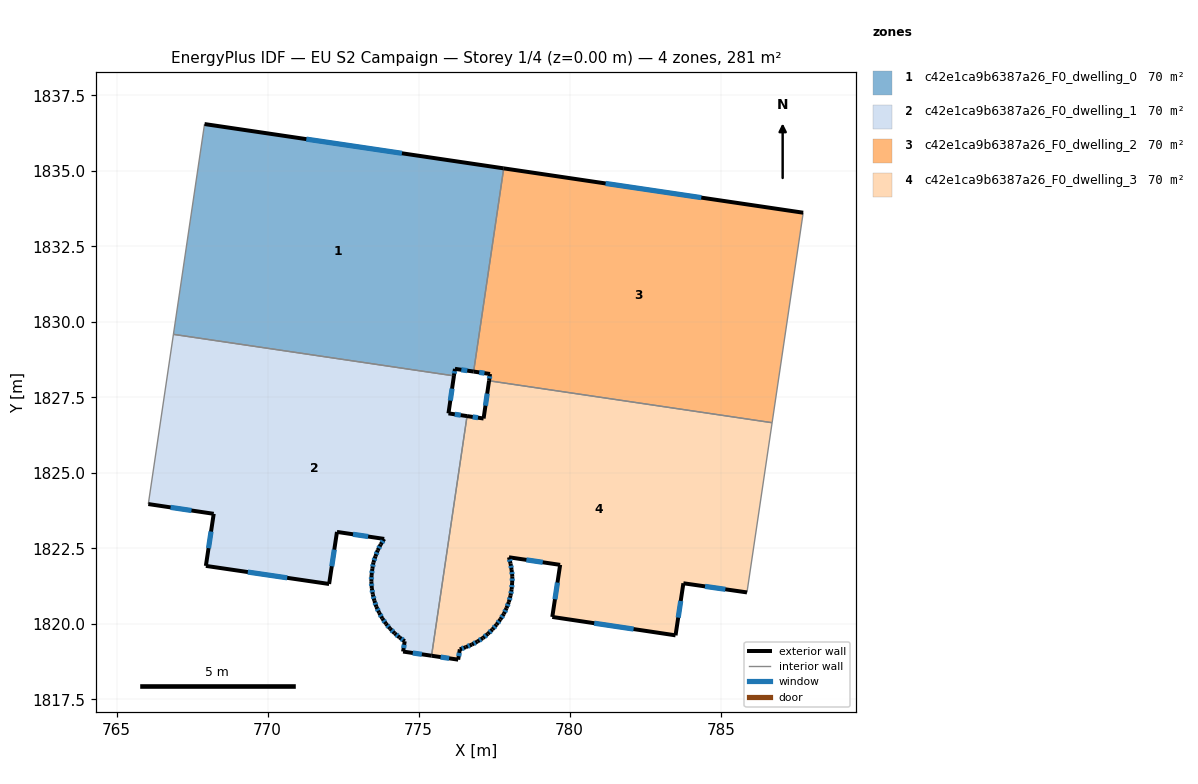
=== STOREY PLAN SPEC (per zone: floor XY polygon, exterior-wall plan segments, windows/doors) ===
zone 1: c42e1ca9b6387a26_F0_dwelling_0  (70.3 m²)
  floor: (777.82, 1835.08) (776.82, 1828.35) (776.20, 1828.44) (776.17, 1828.21) (766.88, 1829.58) (767.91, 1836.55)
  exterior wall: (776.20, 1828.44) – (776.82, 1828.35)  [0.6 m]
    window: (776.41, 1828.41) – (776.61, 1828.38)  [0.2 m²]
  exterior wall: (776.17, 1828.21) – (776.20, 1828.44)  [0.2 m]
    window: (776.18, 1828.29) – (776.19, 1828.36)  [0.1 m²]
  exterior wall: (777.82, 1835.08) – (767.91, 1836.55)  [10.0 m]
    window: (774.45, 1835.58) – (771.28, 1836.05)  [3.1 m²]
  interior walls: 3
zone 2: c42e1ca9b6387a26_F0_dwelling_1  (70.3 m²)
  floor: (776.17, 1828.21) (775.99, 1826.97) (776.60, 1826.88) (775.43, 1818.95) (774.49, 1819.08) (774.54, 1819.42) (774.37, 1819.55) (774.20, 1819.69) (774.05, 1819.85) (773.92, 1820.00) (773.80, 1820.18) (773.69, 1820.37) (773.60, 1820.57) (773.54, 1820.77) (773.48, 1820.98) (773.45, 1821.19) (773.44, 1821.41) (773.44, 1821.62) (773.47, 1821.83) (773.50, 1822.04) (773.57, 1822.24) (773.65, 1822.44) (773.74, 1822.63) (773.86, 1822.81) (772.30, 1823.04) (772.04, 1821.32) (767.96, 1821.92) (768.22, 1823.64) (766.05, 1823.97) (766.88, 1829.58)
  exterior wall: (774.05, 1819.85) – (774.20, 1819.69)  [0.2 m]
    window: (774.10, 1819.79) – (774.15, 1819.74)  [0.1 m²]
  exterior wall: (773.92, 1820.00) – (774.05, 1819.85)  [0.2 m]
    window: (773.96, 1819.95) – (774.01, 1819.90)  [0.1 m²]
  exterior wall: (773.80, 1820.18) – (773.92, 1820.00)  [0.2 m]
    window: (773.84, 1820.12) – (773.88, 1820.06)  [0.1 m²]
  exterior wall: (773.69, 1820.37) – (773.80, 1820.18)  [0.2 m]
    window: (773.73, 1820.31) – (773.76, 1820.25)  [0.1 m²]
  exterior wall: (773.60, 1820.57) – (773.69, 1820.37)  [0.2 m]
    window: (773.63, 1820.50) – (773.66, 1820.44)  [0.1 m²]
  exterior wall: (773.54, 1820.77) – (773.60, 1820.57)  [0.2 m]
    window: (773.56, 1820.70) – (773.58, 1820.64)  [0.1 m²]
  exterior wall: (773.48, 1820.98) – (773.54, 1820.77)  [0.2 m]
    window: (773.50, 1820.90) – (773.52, 1820.84)  [0.1 m²]
  exterior wall: (773.45, 1821.19) – (773.48, 1820.98)  [0.2 m]
    window: (773.46, 1821.11) – (773.47, 1821.05)  [0.1 m²]
  exterior wall: (773.44, 1821.41) – (773.45, 1821.19)  [0.2 m]
    window: (773.44, 1821.33) – (773.44, 1821.26)  [0.1 m²]
  exterior wall: (773.44, 1821.62) – (773.44, 1821.41)  [0.2 m]
    window: (773.44, 1821.54) – (773.44, 1821.48)  [0.1 m²]
  exterior wall: (773.47, 1821.83) – (773.44, 1821.62)  [0.2 m]
    window: (773.46, 1821.75) – (773.45, 1821.69)  [0.1 m²]
  exterior wall: (773.50, 1822.04) – (773.47, 1821.83)  [0.2 m]
    window: (773.49, 1821.97) – (773.48, 1821.90)  [0.1 m²]
  exterior wall: (773.57, 1822.24) – (773.50, 1822.04)  [0.2 m]
    window: (773.55, 1822.17) – (773.53, 1822.11)  [0.1 m²]
  exterior wall: (773.65, 1822.44) – (773.57, 1822.24)  [0.2 m]
    window: (773.62, 1822.37) – (773.60, 1822.31)  [0.1 m²]
  exterior wall: (773.74, 1822.63) – (773.65, 1822.44)  [0.2 m]
    window: (773.71, 1822.57) – (773.68, 1822.50)  [0.1 m²]
  exterior wall: (773.86, 1822.81) – (773.74, 1822.63)  [0.2 m]
    window: (773.82, 1822.75) – (773.78, 1822.69)  [0.1 m²]
  exterior wall: (772.30, 1823.04) – (773.86, 1822.81)  [1.6 m]
    window: (772.83, 1822.97) – (773.33, 1822.89)  [0.5 m²]
  exterior wall: (772.04, 1821.32) – (772.30, 1823.04)  [1.7 m]
    window: (772.13, 1821.91) – (772.21, 1822.46)  [0.5 m²]
  exterior wall: (767.96, 1821.92) – (772.04, 1821.32)  [4.1 m]
    window: (769.35, 1821.72) – (770.65, 1821.52)  [1.3 m²]
  exterior wall: (768.22, 1823.64) – (767.96, 1821.92)  [1.7 m]
    window: (768.13, 1823.06) – (768.05, 1822.51)  [0.5 m²]
  exterior wall: (766.05, 1823.97) – (768.22, 1823.64)  [2.2 m]
    window: (766.79, 1823.86) – (767.48, 1823.75)  [0.7 m²]
  exterior wall: (775.99, 1826.97) – (776.17, 1828.21)  [1.3 m]
    window: (776.05, 1827.39) – (776.11, 1827.79)  [0.4 m²]
  exterior wall: (776.60, 1826.88) – (775.99, 1826.97)  [0.6 m]
    window: (776.39, 1826.91) – (776.20, 1826.94)  [0.2 m²]
  exterior wall: (774.49, 1819.08) – (775.43, 1818.95)  [1.0 m]
    window: (774.81, 1819.04) – (775.11, 1818.99)  [0.3 m²]
  exterior wall: (774.54, 1819.42) – (774.49, 1819.08)  [0.3 m]
    window: (774.52, 1819.31) – (774.50, 1819.20)  [0.1 m²]
  exterior wall: (774.37, 1819.55) – (774.54, 1819.42)  [0.2 m]
    window: (774.43, 1819.51) – (774.48, 1819.47)  [0.1 m²]
  exterior wall: (774.20, 1819.69) – (774.37, 1819.55)  [0.2 m]
    window: (774.26, 1819.64) – (774.31, 1819.60)  [0.1 m²]
  interior walls: 3
zone 3: c42e1ca9b6387a26_F0_dwelling_2  (70.3 m²)
  floor: (787.73, 1833.61) (786.70, 1826.66) (777.33, 1828.05) (777.36, 1828.27) (776.82, 1828.35) (777.82, 1835.08)
  exterior wall: (787.73, 1833.61) – (777.82, 1835.08)  [10.0 m]
    window: (784.36, 1834.11) – (781.19, 1834.58)  [3.1 m²]
  exterior wall: (777.36, 1828.27) – (777.33, 1828.05)  [0.2 m]
    window: (777.35, 1828.20) – (777.34, 1828.12)  [0.1 m²]
  exterior wall: (776.82, 1828.35) – (777.36, 1828.27)  [0.5 m]
    window: (777.01, 1828.33) – (777.18, 1828.30)  [0.2 m²]
  interior walls: 3
zone 4: c42e1ca9b6387a26_F0_dwelling_3  (70.3 m²)
  floor: (786.70, 1826.66) (785.87, 1821.04) (783.77, 1821.34) (783.51, 1819.62) (779.43, 1820.23) (779.69, 1821.95) (777.99, 1822.21) (778.04, 1822.00) (778.08, 1821.79) (778.10, 1821.58) (778.10, 1821.36) (778.08, 1821.15) (778.04, 1820.94) (777.99, 1820.72) (777.91, 1820.52) (777.82, 1820.33) (777.71, 1820.15) (777.58, 1819.98) (777.44, 1819.82) (777.30, 1819.67) (777.13, 1819.53) (776.95, 1819.42) (776.76, 1819.31) (776.56, 1819.23) (776.36, 1819.16) (776.31, 1818.82) (775.43, 1818.95) (776.60, 1826.88) (777.15, 1826.80) (777.33, 1828.05)
  exterior wall: (778.08, 1821.79) – (778.04, 1822.00)  [0.2 m]
    window: (778.07, 1821.86) – (778.06, 1821.92)  [0.1 m²]
  exterior wall: (778.10, 1821.58) – (778.08, 1821.79)  [0.2 m]
    window: (778.09, 1821.65) – (778.09, 1821.71)  [0.1 m²]
  exterior wall: (778.10, 1821.36) – (778.10, 1821.58)  [0.2 m]
    window: (778.10, 1821.43) – (778.10, 1821.50)  [0.1 m²]
  exterior wall: (778.08, 1821.15) – (778.10, 1821.36)  [0.2 m]
    window: (778.08, 1821.22) – (778.09, 1821.28)  [0.1 m²]
  exterior wall: (778.04, 1820.94) – (778.08, 1821.15)  [0.2 m]
    window: (778.06, 1821.01) – (778.07, 1821.07)  [0.1 m²]
  exterior wall: (777.99, 1820.72) – (778.04, 1820.94)  [0.2 m]
    window: (778.01, 1820.80) – (778.02, 1820.86)  [0.1 m²]
  exterior wall: (777.91, 1820.52) – (777.99, 1820.72)  [0.2 m]
    window: (777.94, 1820.59) – (777.96, 1820.66)  [0.1 m²]
  exterior wall: (777.82, 1820.33) – (777.91, 1820.52)  [0.2 m]
    window: (777.85, 1820.40) – (777.88, 1820.46)  [0.1 m²]
  exterior wall: (777.71, 1820.15) – (777.82, 1820.33)  [0.2 m]
    window: (777.75, 1820.21) – (777.78, 1820.27)  [0.1 m²]
  exterior wall: (777.58, 1819.98) – (777.71, 1820.15)  [0.2 m]
    window: (777.62, 1820.04) – (777.66, 1820.09)  [0.1 m²]
  exterior wall: (777.44, 1819.82) – (777.58, 1819.98)  [0.2 m]
    window: (777.49, 1819.87) – (777.53, 1819.92)  [0.1 m²]
  exterior wall: (777.30, 1819.67) – (777.44, 1819.82)  [0.2 m]
    window: (777.35, 1819.72) – (777.39, 1819.77)  [0.1 m²]
  exterior wall: (777.13, 1819.53) – (777.30, 1819.67)  [0.2 m]
    window: (777.18, 1819.58) – (777.24, 1819.62)  [0.1 m²]
  exterior wall: (776.95, 1819.42) – (777.13, 1819.53)  [0.2 m]
    window: (777.01, 1819.46) – (777.07, 1819.49)  [0.1 m²]
  exterior wall: (776.76, 1819.31) – (776.95, 1819.42)  [0.2 m]
    window: (776.82, 1819.35) – (776.89, 1819.38)  [0.1 m²]
  exterior wall: (776.56, 1819.23) – (776.76, 1819.31)  [0.2 m]
    window: (776.63, 1819.26) – (776.69, 1819.29)  [0.1 m²]
  exterior wall: (776.36, 1819.16) – (776.56, 1819.23)  [0.2 m]
    window: (776.43, 1819.18) – (776.50, 1819.21)  [0.1 m²]
  exterior wall: (776.31, 1818.82) – (776.36, 1819.16)  [0.3 m]
    window: (776.33, 1818.93) – (776.35, 1819.04)  [0.1 m²]
  exterior wall: (775.43, 1818.95) – (776.31, 1818.82)  [0.9 m]
    window: (775.73, 1818.90) – (776.01, 1818.86)  [0.3 m²]
  exterior wall: (777.15, 1826.80) – (776.60, 1826.88)  [0.6 m]
    window: (776.96, 1826.83) – (776.79, 1826.85)  [0.2 m²]
  exterior wall: (777.33, 1828.05) – (777.15, 1826.80)  [1.3 m]
    window: (777.27, 1827.62) – (777.21, 1827.22)  [0.4 m²]
  exterior wall: (783.77, 1821.34) – (785.87, 1821.04)  [2.1 m]
    window: (784.48, 1821.24) – (785.15, 1821.15)  [0.7 m²]
  exterior wall: (783.51, 1819.62) – (783.77, 1821.34)  [1.7 m]
    window: (783.59, 1820.21) – (783.68, 1820.76)  [0.5 m²]
  exterior wall: (779.43, 1820.23) – (783.51, 1819.62)  [4.1 m]
    window: (780.81, 1820.02) – (782.12, 1819.83)  [1.3 m²]
  exterior wall: (779.69, 1821.95) – (779.43, 1820.23)  [1.7 m]
    window: (779.60, 1821.37) – (779.51, 1820.82)  [0.5 m²]
  exterior wall: (777.99, 1822.21) – (779.69, 1821.95)  [1.7 m]
    window: (778.57, 1822.12) – (779.11, 1822.04)  [0.5 m²]
  exterior wall: (778.04, 1822.00) – (777.99, 1822.21)  [0.2 m]
    window: (778.03, 1822.07) – (778.01, 1822.13)  [0.1 m²]
  interior walls: 3

=== DERIVED (storey summary) ===
Building: EU S2 Campaign
Storey: 1 of 4  (floor level z = 0.00 m)
Storey gross floor area: 281.2 m²
Zones on this storey: 4
  - c42e1ca9b6387a26_F0_dwelling_0: floor 70.3 m²; exterior wall 10.9 m (32.6 m²); 3 window(s) 3.3 m²; WWR 10.2%
  - c42e1ca9b6387a26_F0_dwelling_1: floor 70.3 m²; exterior wall 18.4 m (55.2 m²); 27 window(s) 5.6 m²; WWR 10.2%
  - c42e1ca9b6387a26_F0_dwelling_2: floor 70.3 m²; exterior wall 10.8 m (32.4 m²); 3 window(s) 3.3 m²; WWR 10.2%
  - c42e1ca9b6387a26_F0_dwelling_3: floor 70.3 m²; exterior wall 18.4 m (55.1 m²); 27 window(s) 5.6 m²; WWR 10.2%
Zone adjacency (shared interzone walls):
  - c42e1ca9b6387a26_F0_dwelling_0 ↔ c42e1ca9b6387a26_F0_dwelling_1
  - c42e1ca9b6387a26_F0_dwelling_0 ↔ c42e1ca9b6387a26_F0_dwelling_2
  - c42e1ca9b6387a26_F0_dwelling_1 ↔ c42e1ca9b6387a26_F0_dwelling_3
  - c42e1ca9b6387a26_F0_dwelling_2 ↔ c42e1ca9b6387a26_F0_dwelling_3